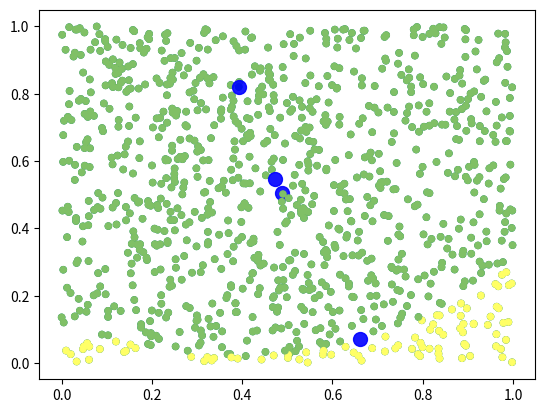

Source code (Python):
import numpy as np
import random
import math
import matplotlib.pyplot as plt
from scipy.spatial.distance import cdist


# генеруємо послідовність з пар дійсних чисел
def generate_data(n):
    data = []
    for i in range(n):
        x = random.random()
        y = random.random()
        data.append((x, y))
    return np.array(data) 


def plot_kmeans(X, y_kmeans, centers):
    plt.scatter(X[:, 0], X[:, 1], c=y_kmeans, s=20, cmap='summer')
    plt.scatter(centers[:, 0], centers[:, 1], c='blue', s=100, alpha=0.9)
    plt.show()


# алгоритм кластеризації за методом К-середні
def k_means(data, k, max_iter):
    n = len(data)
    
    labels = np.random.randint(k, size=n)
    
    for i in range(max_iter):
        centers = np.array([np.mean(data[labels == j], axis=0) for j in range(k)])
        new_labels = np.argmin(np.linalg.norm(data - centers[:, np.newaxis], axis=2), axis=0)
        if np.array_equal(labels, new_labels):
            break
        
        labels = new_labels
    
    return labels, centers


#метод по-шарової кластеризації
def spherical_clustering(data, R): 
    n = len(data)
    labels = np.zeros(n, dtype=int)
    num_clusters = 0
    used_indices = set()
    
    # Оберемо випадкову точку як центр першого кластеру
    idx = random.randint(0, n-1)
    center = data[idx]
    labels[idx] = num_clusters
    used_indices.add(idx)
    num_clusters += 1
    
    while len(used_indices) < n:
        # Знайдемо всі точки, які знаходяться в радіусі R від центру кластеру
        indices = np.array(list(set(range(n)) - used_indices))
        distances = cdist(np.array([center]), data[indices])[0]
        neighbor_indices = indices[distances < R]
        
        if len(neighbor_indices) == 0:
            idx = random.choice(list(set(range(n)) - used_indices))
            center = data[idx]
            labels[idx] = num_clusters
            used_indices.add(idx)
            num_clusters += 1
        else:
            center = np.mean(data[neighbor_indices], axis=0)
        for i in neighbor_indices:
            labels[i] = num_clusters
            used_indices.add(i)
        num_clusters += 1
        
    centers = [np.mean(data[labels == j], axis=0) for j in range(num_clusters)]
    return labels, centers    


k = 15 #кількість кластерів
max_iterations = 100
data = generate_data(1000)
sum1 = 0
sum2 = 0
count = 0
kmeans_clusters, centers = k_means(data, k, max_iterations)
spherical_clusters, cent = spherical_clustering(data, 0.8)

# Порівняння результатів
print("Метод K-середніх:")
print("Кількість кластерів:", len(np.unique(kmeans_clusters)))
for i in range(len(np.unique(kmeans_clusters))):
    cluster_size = np.sum(kmeans_clusters == i)
    sum1 += cluster_size
    cluster_center = np.mean(data[kmeans_clusters == i], axis=0)
    print("Кластер", i, "розмірність:", cluster_size, "центр:", cluster_center)

avg1 = sum1 / 5
plot_kmeans(data, kmeans_clusters, centers)

print("\nМетод по-шарової кластеризації:")
print("Кількість кластерів:", len(np.unique(spherical_clusters)))
for i in range(len(np.unique(spherical_clusters))):
    cluster_size = np.sum(spherical_clusters == i)
    sum2 += cluster_size
    count = count + 1
    cluster_center = np.mean(data[spherical_clusters == i], axis=0)
    print("Кластер", i, "розмірність:", cluster_size, "центр:", cluster_center)

avg2 = sum2 / count
plot_kmeans(data, spherical_clusters, np.array(cent))

print("Середньо-зважене розмірів утворених кластерів:\nМетод К-середніх: ", avg1, "\nМетод по-шарової кластеризації: ", avg2)